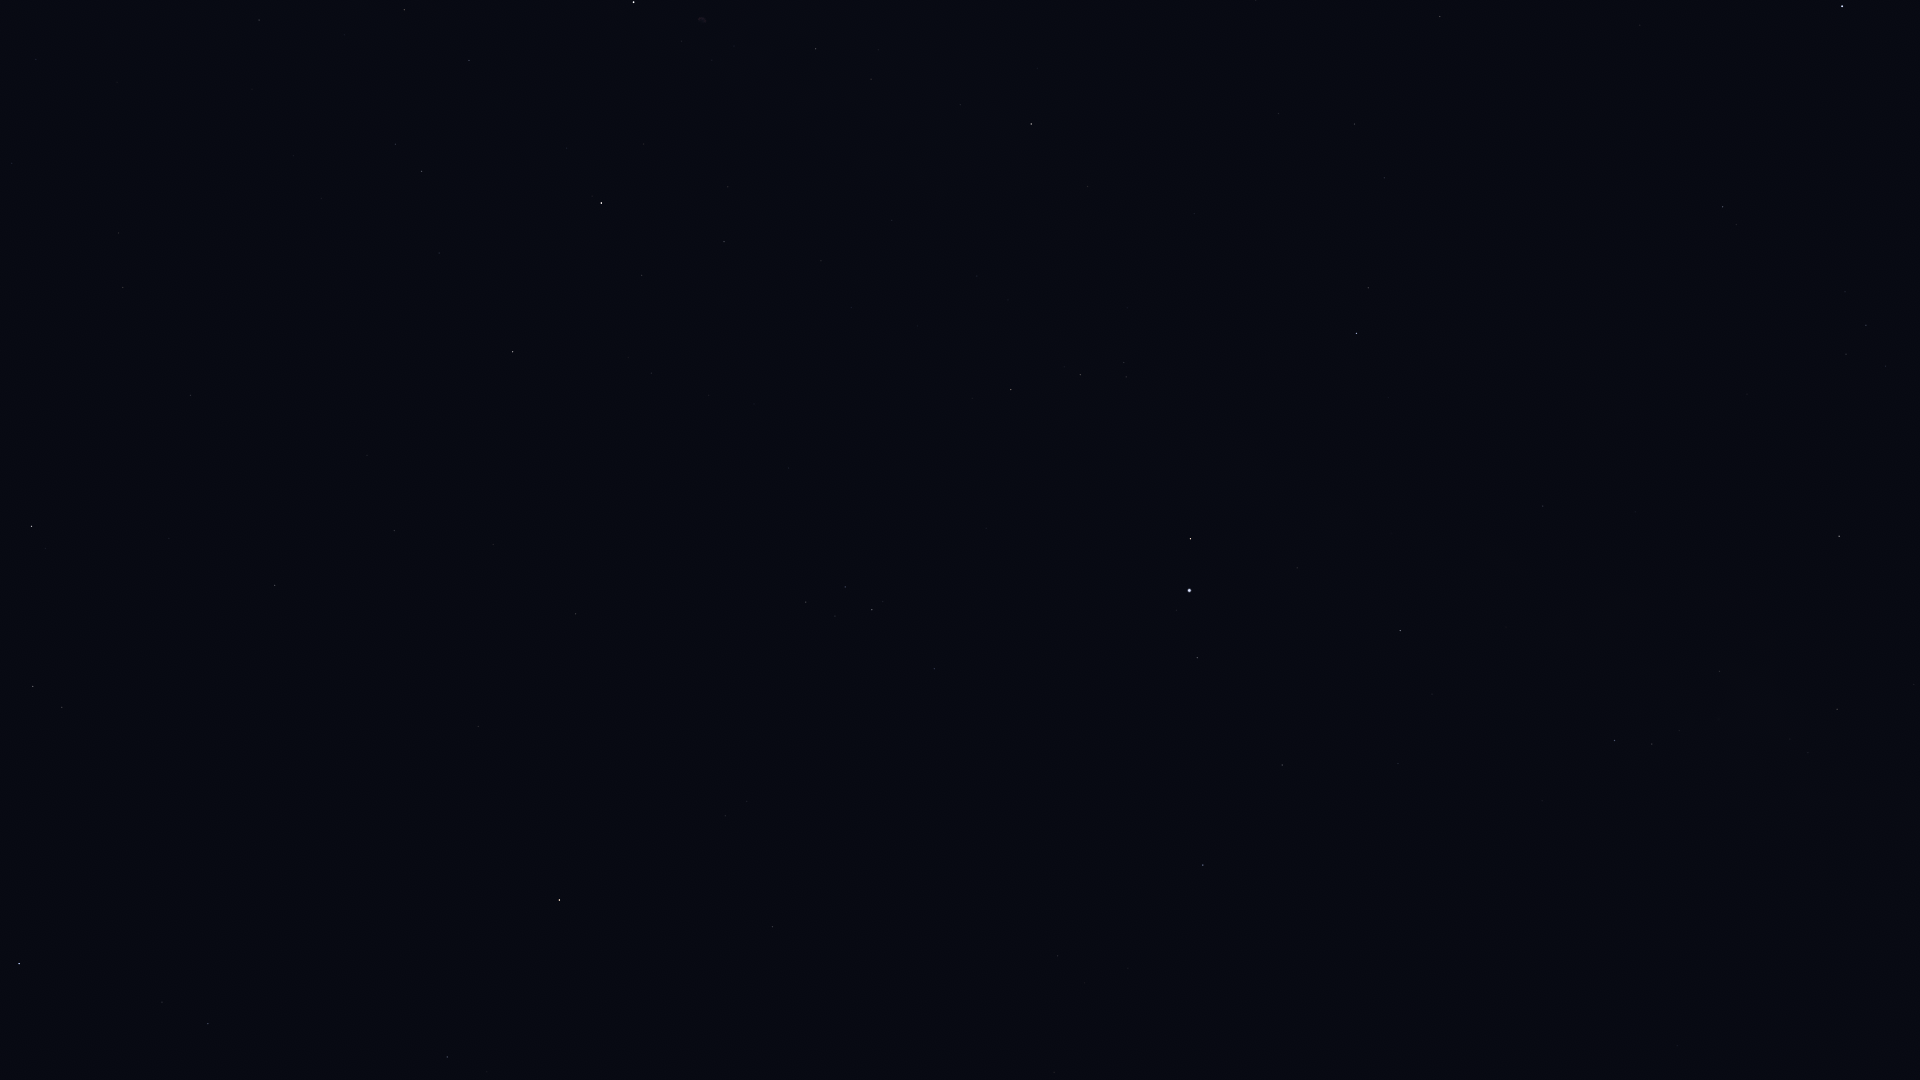

Source data for this figure (header and first rows):
Star_ID, Name, X, Y
86032, Rasalhague, 1842, 6
90441, HIP 90441, 1760, 488
91117, HIP 91117, 1837, 709
92175, HIP 92175, 1720, 671
92202, HIP 92202, 1731, 694
92814, HIP 92814, 1827, 949
92895, Kaveh, 1545, 503
92946, Alya, 1543, 506
93747, Okab, 1357, 333
95771, Anser, 1088, 186
95947, Albireo, 1031, 124
96078, Uruk, 1185, 369
96757, Sham, 1124, 362
96837, HIP 96837, 1126, 377
97278, Tarazed, 1191, 539
97365, HIP 97365, 1080, 375
97649, Altair, 1190, 590
97938, Libertas, 1177, 610
98036, Alshain, 1197, 658
98110, HIP 98110, 816, 49
98337, HIP 98337, 1011, 389
98543, HIP 98543, 892, 220
98920, HIP 98920, 972, 398
99711, Phoenicia, 1189, 874
99894, Chechia, 1109, 762
100453, Sadr, 634, 2
101421, Aldulfin, 934, 669
101769, Rotanev, 872, 610
101958, Sualocin, 845, 587
102488, Aljanah, 601, 203
103527, Musica, 804, 752
104521, HIP 104521, 747, 801
104780, Solaris, 678, 708
104858, HIP 104858, 725, 816
104987, Kitalpha, 773, 927
105570, HIP 105570, 715, 911
107310, HIP 107310, 367, 455
107315, Enif, 560, 900
107354, HIP 107354, 394, 531
109176, HIP 109176, 275, 585
109352, HIP 109352, 195, 394
109427, Biham, 447, 1057
109937, HIP 109937, 123, 287
111104, HIP 111104, 12, 163
112029, Homam, 208, 1024
112158, Matar, 32, 526
112748, Sadalbari, 33, 686
113963, Markab, 19, 964
